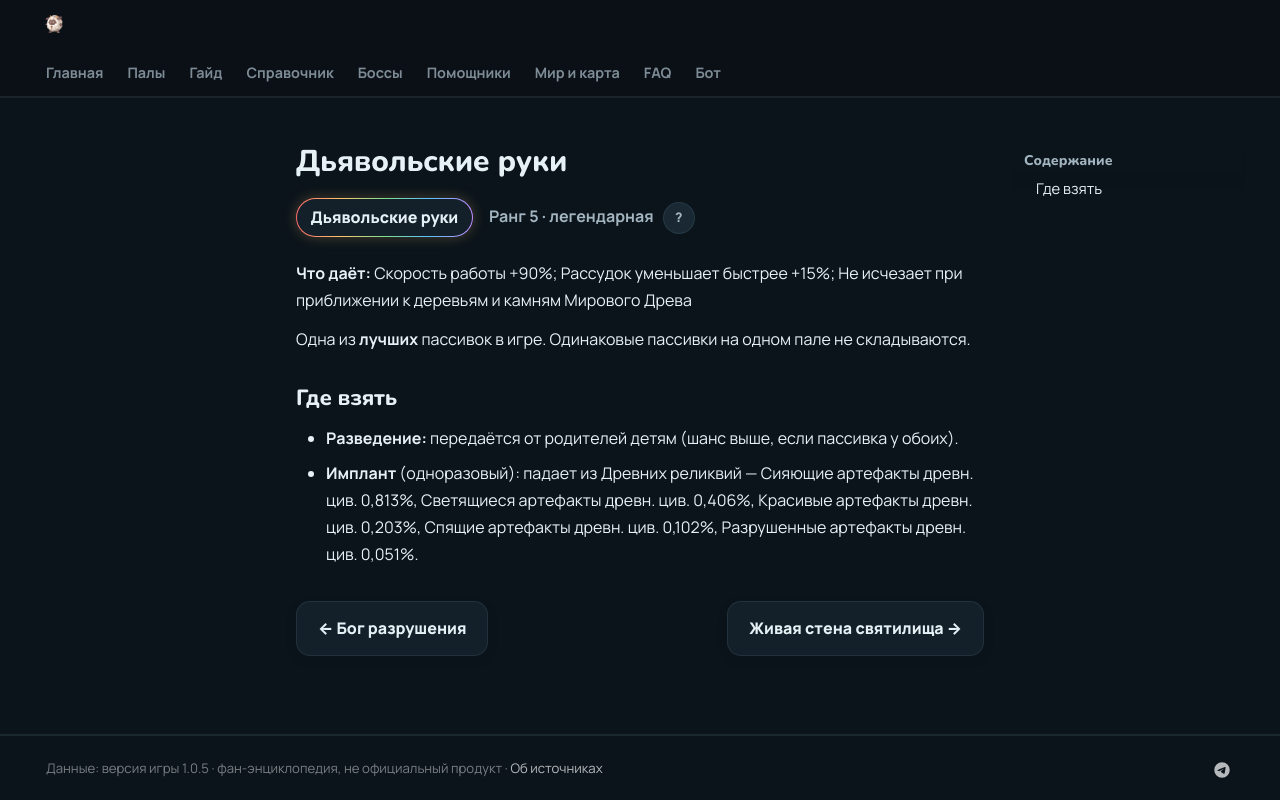

repository: 39den/palwiki · page: passivki/demons_hand/index.html · generator: mkdocs

# Дьявольские руки

<div class="psv-hero" markdown="0"><span class="psv r-5 big">Дьявольские руки</span> <span class="rk">Ранг 5 · легендарная ⭐ <button class="hlp" data-tip="Ранг — насколько сильна пассивка: от −3 (вредная) до 4 (легендарная). Чем выше, тем реже встречается.">?</button></span></div>

**Что даёт:** Скорость работы +90%; Рассудок уменьшает быстрее +15%; Не исчезает при приближении к деревьям и камням Мирового Древа

Одна из **лучших** пассивок в игре. Одинаковые пассивки на одном пале не складываются.

## Где взять

- 🧬 **Разведение:** передаётся от родителей детям (шанс выше, если пассивка у обоих).
- 💉 **Имплант** (одноразовый): падает из Древних реликвий — Сияющие артефакты древн. цив. 0,813%, Светящиеся артефакты древн. цив. 0,406%, Красивые артефакты древн. цив. 0,203%, Спящие артефакты древн. цив. 0,102%, Разрушенные артефакты древн. цив. 0,051%.


<div class="pn" markdown="0"><a class="card-link" href="../../passivki/god_of_destruction/">← Бог разрушения</a><a class="card-link" href="../../passivki/sanctified_meat_shield/">Живая стена святилища →</a></div>
